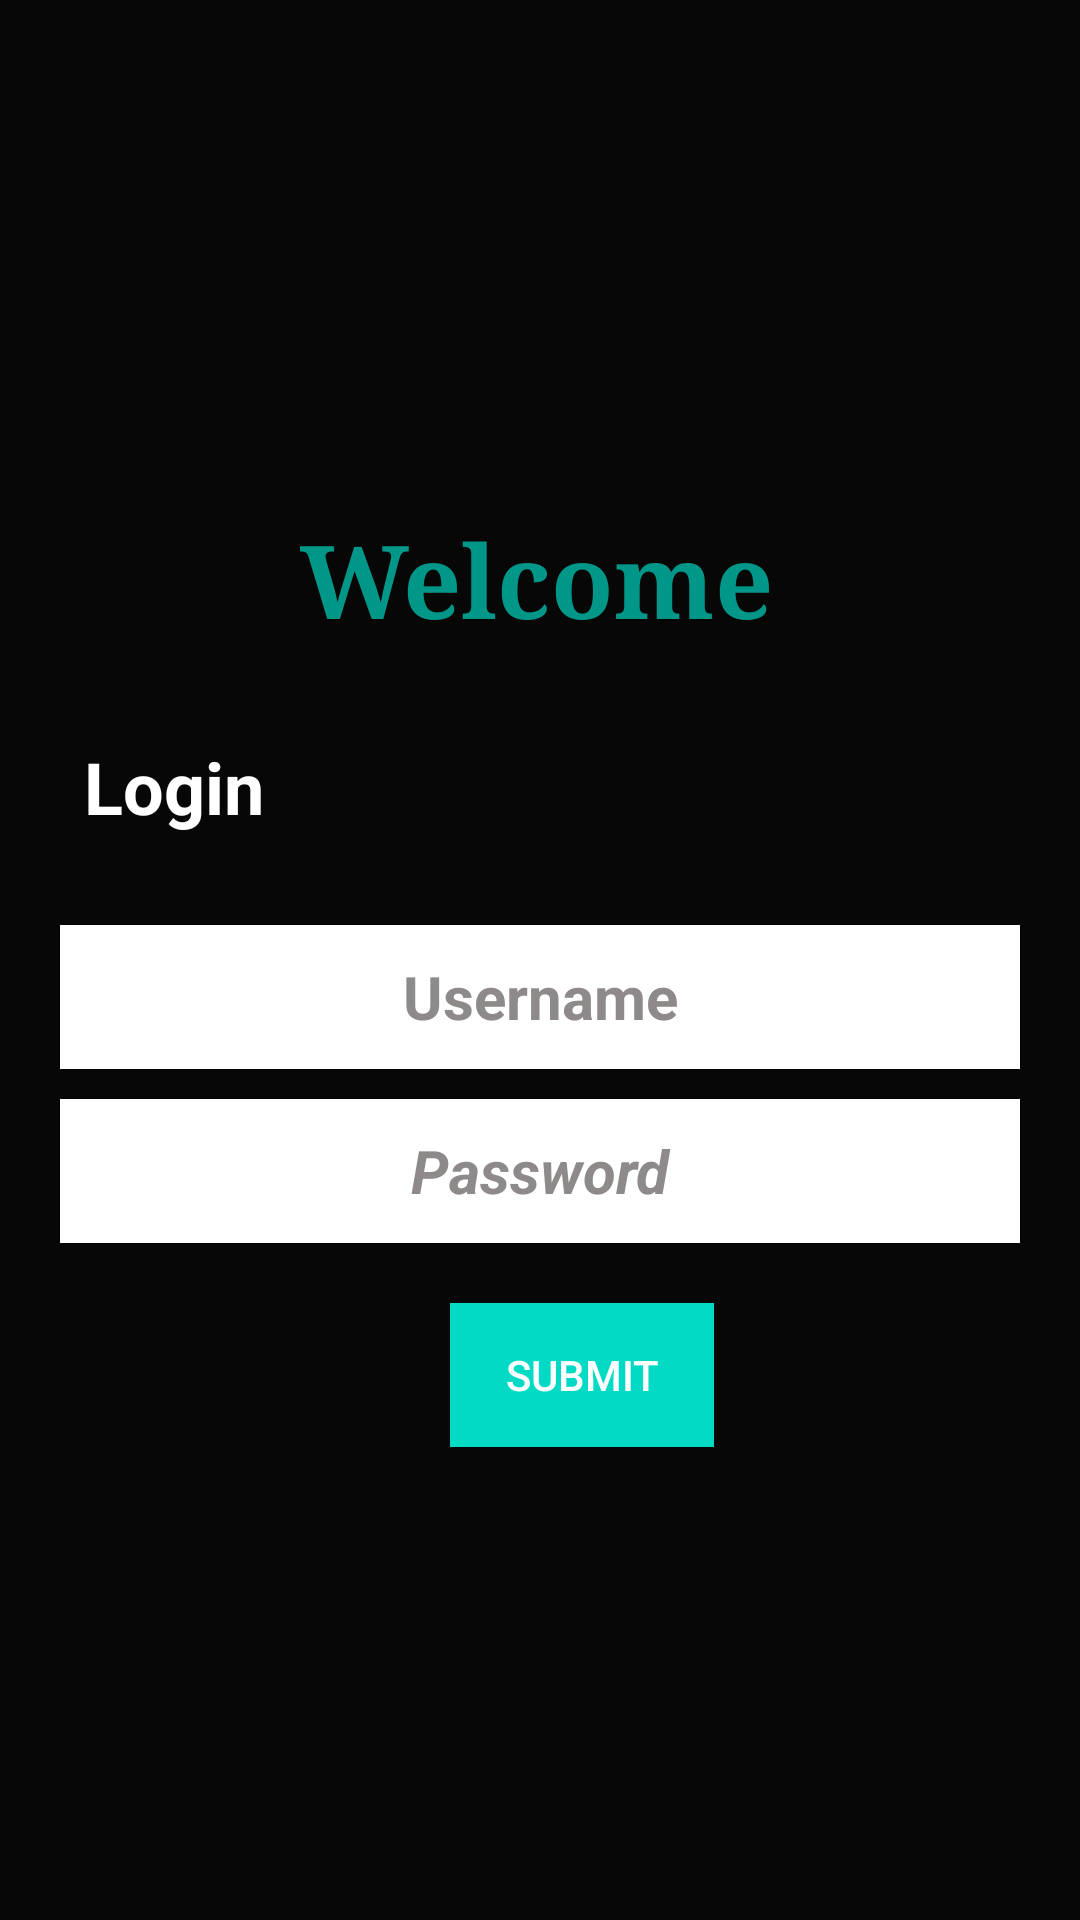

Write the Android layout XML for this screen, with the resource values it uses.
<!-- AndroidManifest.xml: application theme Theme.RKBAPP -->
<!-- res/layout/activity_main.xml -->
<?xml version="1.0" encoding="utf-8"?>
<LinearLayout xmlns:android="http://schemas.android.com/apk/res/android"
    xmlns:app="http://schemas.android.com/apk/res-auto"
    xmlns:tools="http://schemas.android.com/tools"
    android:layout_width="match_parent"
    android:layout_height="match_parent"
    android:background="@color/backgroung_colour"
    android:backgroundTint="#070707"
    android:orientation="vertical"
    tools:context=".MainActivity">

    <ImageView
        android:id="@+id/imageView2"
        android:layout_width="70dp"
        android:layout_height="70dp"
        android:layout_marginStart="165dp"
        android:layout_marginTop="60dp"
        android:contentDescription="@string/todo"
        app:srcCompat="@drawable/rkbapp" />

    <TextView
        android:id="@+id/textView3"
        android:layout_width="wrap_content"
        android:layout_height="wrap_content"
        android:layout_marginStart="100dp"
        android:layout_marginTop="40dp"
        android:layout_marginEnd="50dp"
        android:layout_marginBottom="30dp"
        android:fontFamily="serif"
        android:text="@string/welcome"
        android:textColor="#009688"
        android:textSize="34sp"
        android:textStyle="bold" />

    <TextView
        android:id="@+id/textView2"
        style="@android:style/Widget.Material.TextView.SpinnerItem"
        android:layout_width="wrap_content"
        android:layout_height="wrap_content"
        android:layout_marginLeft="20dp"
        android:text="Login"
        android:textColor="@color/white"
        android:textSize="24sp"
        android:textStyle="bold" />

    <EditText
        android:id="@+id/editUsername"
        style="@style/Widget.MaterialComponents.TextInputLayout.OutlinedBox.Dense"
        android:layout_width="match_parent"
        android:layout_height="wrap_content"
        android:layout_marginLeft="20dp"
        android:layout_marginTop="30dp"
        android:layout_marginRight="20dp"
        android:background="@color/white"
        android:ems="10"
        android:gravity="center"
        android:hint="@string/name"
        android:inputType="textPersonName"
        android:minHeight="48dp"
        android:textColor="@android:color/holo_blue_dark"
        android:textColorHint="@color/Hint_colour"
        android:textSize="20sp"
        android:textStyle="bold" />

    <EditText
        android:id="@+id/editPassword"
        style="@style/Widget.MaterialComponents.TextInputLayout.OutlinedBox.Dense"
        android:layout_width="match_parent"
        android:layout_height="wrap_content"
        android:layout_marginLeft="20dp"
        android:layout_marginTop="10dp"
        android:layout_marginRight="20dp"
        android:background="@color/white"
        android:ems="10"
        android:gravity="center"
        android:hint="@string/password"
        android:inputType="textPassword"
        android:minHeight="48dp"
        android:textColor="@android:color/holo_blue_light"
        android:textColorHint="@color/Hint_colour"
        android:textSize="20sp"
        android:textStyle="bold|italic"
        app:endIconMode="password_toggle" />

    <Button
        android:id="@+id/button"
        android:layout_width="wrap_content"
        android:layout_height="wrap_content"
        android:layout_marginLeft="150dp"
        android:layout_marginTop="20dp"
        android:layout_marginRight="50dp"
        android:background="@color/teal_200"
        android:hapticFeedbackEnabled="true"
        android:text="@string/button"
        android:textColor="#FFFFFF" />
</LinearLayout>
<!-- resources referenced by this layout -->
<resources>
  <color name="Hint_colour">#8F8A8A</color>
  <color name="backgroung_colour">#000000</color>
  <color name="teal_200">#FF03DAC5</color>
  <color name="white">#FFFFFFFF</color>
  <string name="button">Submit</string>
  <string name="name">Username</string>
  <string name="password">Password</string>
  <string name="todo">TODO</string>
  <string name="welcome">Welcome</string>
  <style name="Theme.RKBAPP" parent="Theme.MaterialComponents.DayNight.DarkActionBar">
          
          <item name="colorPrimary">@color/purple_500</item>
          <item name="colorPrimaryVariant">@color/purple_700</item>
          <item name="colorOnPrimary">@color/white</item>
          
          <item name="colorSecondary">@color/teal_200</item>
          <item name="colorSecondaryVariant">@color/teal_700</item>
          <item name="colorOnSecondary">@color/black</item>
          
          <item name="android:statusBarColor" tools:targetApi="l">?attr/colorPrimaryVariant</item>
          
      </style>
  <color name="purple_500">#FF6200EE</color>
  <color name="purple_700">#FF3700B3</color>
  <color name="teal_700">#FF018786</color>
  <color name="black">#FF000000</color>
</resources>
